Run: headless pygame with SDL's dummy video driver; simulated clock (each Clock.tick advances the game by its frame time, no real sleeping); random seed 0; keys injected as events and as key.get_pressed() state; mouse plan: one left click at the window centre at the start of phase 2, then a move to the lower-right quarter at the start of phase 3.
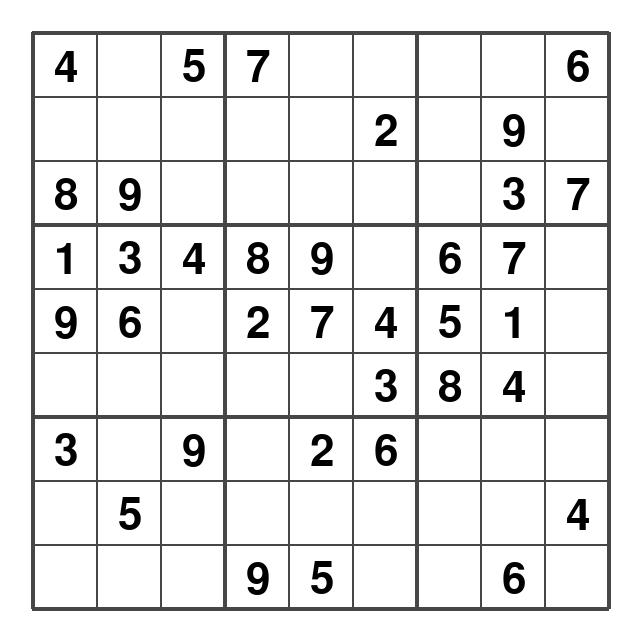
Frame 1 of 4 · flips 1–60 · no input
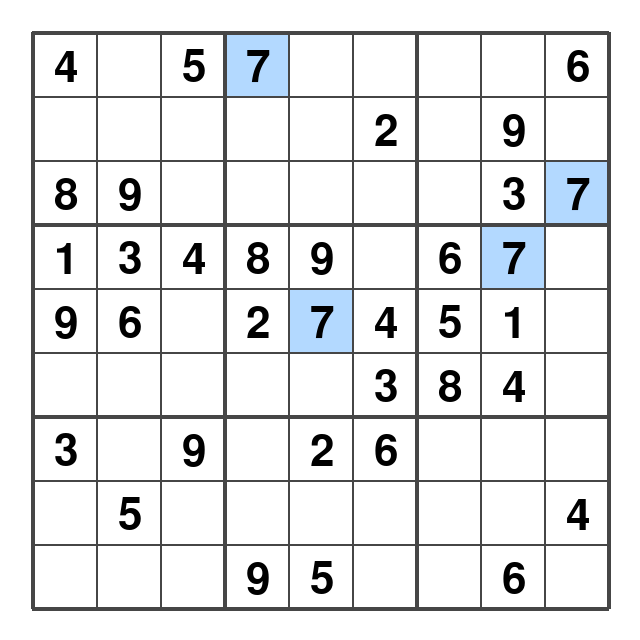
Frame 2 of 4 · flips 61–180 · clicked the window centre · tapped SPACE, RETURN · held RIGHT (→), D
Frame 3 of 4 · flips 181–300 · moved the mouse to the lower-right quarter · held DOWN (↓), S · screen unchanged from frame 2, image omitted
Frame 4 of 4 · flips 301–420 · held LEFT (←), A, UP (↑), W · screen unchanged from frame 3, image omitted

The pygame program that drew these frames:

import pygame as pg

pg.init()
pg.display.set_caption("Sudoku")

# Constants
COLS, ROWS = (9, 9)
SQUARE_SIZE = 64
GRID_MARGIN = 32
WINDOW_WIDTH = ROWS * SQUARE_SIZE + 2 * GRID_MARGIN
WINDOW_HEIGHT = COLS * SQUARE_SIZE + 2 * GRID_MARGIN
KEY_DIGITS = [
    pg.K_0, pg.K_1, pg.K_1, pg.K_2, pg.K_3, pg.K_4, pg.K_5, pg.K_6, pg.K_7, pg.K_8, pg.K_9
]

grid = [
    [ 4, 0, 5, 7, 0, 0, 0, 0, 6 ],
    [ 0, 0, 0, 0, 0, 2, 0, 9, 0 ],
    [ 8, 9, 0, 0, 0, 0, 0, 3, 7 ],
    [ 1, 3, 4, 8, 9, 0, 6, 7, 0 ],
    [ 9, 6, 0, 2, 7, 4, 5, 1, 0 ],
    [ 0, 0, 0, 0, 0, 3, 8, 4, 0 ],
    [ 3, 0, 9, 0, 2, 6, 0, 0, 0 ],
    [ 0, 5, 0, 0, 0, 0, 0, 0, 4 ],
    [ 0, 0, 0, 9, 5, 0, 0, 6, 0 ]
]

grid1 = list(map(list, grid))

screen = pg.display.set_mode((WINDOW_WIDTH, WINDOW_HEIGHT))
clock = pg.time.Clock()
font = pg.font.Font(None, 100)

selected_num = 0


def get_square():
    mouse_pos = pg.mouse.get_pos()
    x = (mouse_pos[0] - GRID_MARGIN) // SQUARE_SIZE
    y = (mouse_pos[1] - GRID_MARGIN) // SQUARE_SIZE

    if (x >= 0 and x < 9) and (y >= 0 and y < 9):
        return (x, y)
    return None


def draw_grid(screen, grid):
    line_width = 2

    # Draw bg on selected numbers
    for y in range(ROWS):
        for x in range(COLS):
            if grid[y][x] == selected_num and selected_num != 0:
                pg.draw.rect(screen, (179, 217, 255), pg.Rect(GRID_MARGIN + x*SQUARE_SIZE, GRID_MARGIN + y*SQUARE_SIZE, SQUARE_SIZE, SQUARE_SIZE))

    for i in range(ROWS + 1): # Vertical lines
        if i % 3 == 0:
            line_width = 4

        pg.draw.line(screen, (70, 70, 70), (GRID_MARGIN + i * SQUARE_SIZE, GRID_MARGIN), (GRID_MARGIN + i * SQUARE_SIZE, GRID_MARGIN + COLS * SQUARE_SIZE), width=line_width)
        line_width = 2

    for i in range(COLS + 1): # Horizontal lines
        if i % 3 == 0:
            line_width = 4

        pg.draw.line(screen, (70, 70, 70), (GRID_MARGIN, GRID_MARGIN + i * SQUARE_SIZE), (GRID_MARGIN + COLS * SQUARE_SIZE, GRID_MARGIN + i * SQUARE_SIZE), width=line_width)
        line_width = 2

    for y in range(ROWS):
        for x in range(COLS):
            if grid[y][x] != 0:
                if grid1[y][x] != 0:
                    color = (0, 0, 0)
                else:
                    color = (90, 90, 90)

                font = pg.font.Font(None, 64)
                text = font.render(str(grid[y][x]), True, color)
                screen.blit(text, (54 + x * SQUARE_SIZE, 46 + y * SQUARE_SIZE))



# Main game loop

while True:
    clock.tick(60)
    screen.fill((255, 255, 255))

    # Input
    for event in pg.event.get():
        if event.type == pg.QUIT:
            exit()

        if event.type == pg.KEYDOWN:
            if event.key in KEY_DIGITS:
                if get_square():
                    x, y = get_square()

                    if grid1[y][x] == 0:
                        num = event.key - pg.K_0
                        grid[y][x] = num
                        selected_num = num
        
        if event.type == pg.MOUSEBUTTONDOWN:
            if get_square():
                x, y = get_square()
                selected_num = grid[y][x]

    # UPDATE


    # RENDER
    draw_grid(screen, grid)

    pg.display.update()

pg.quit()
